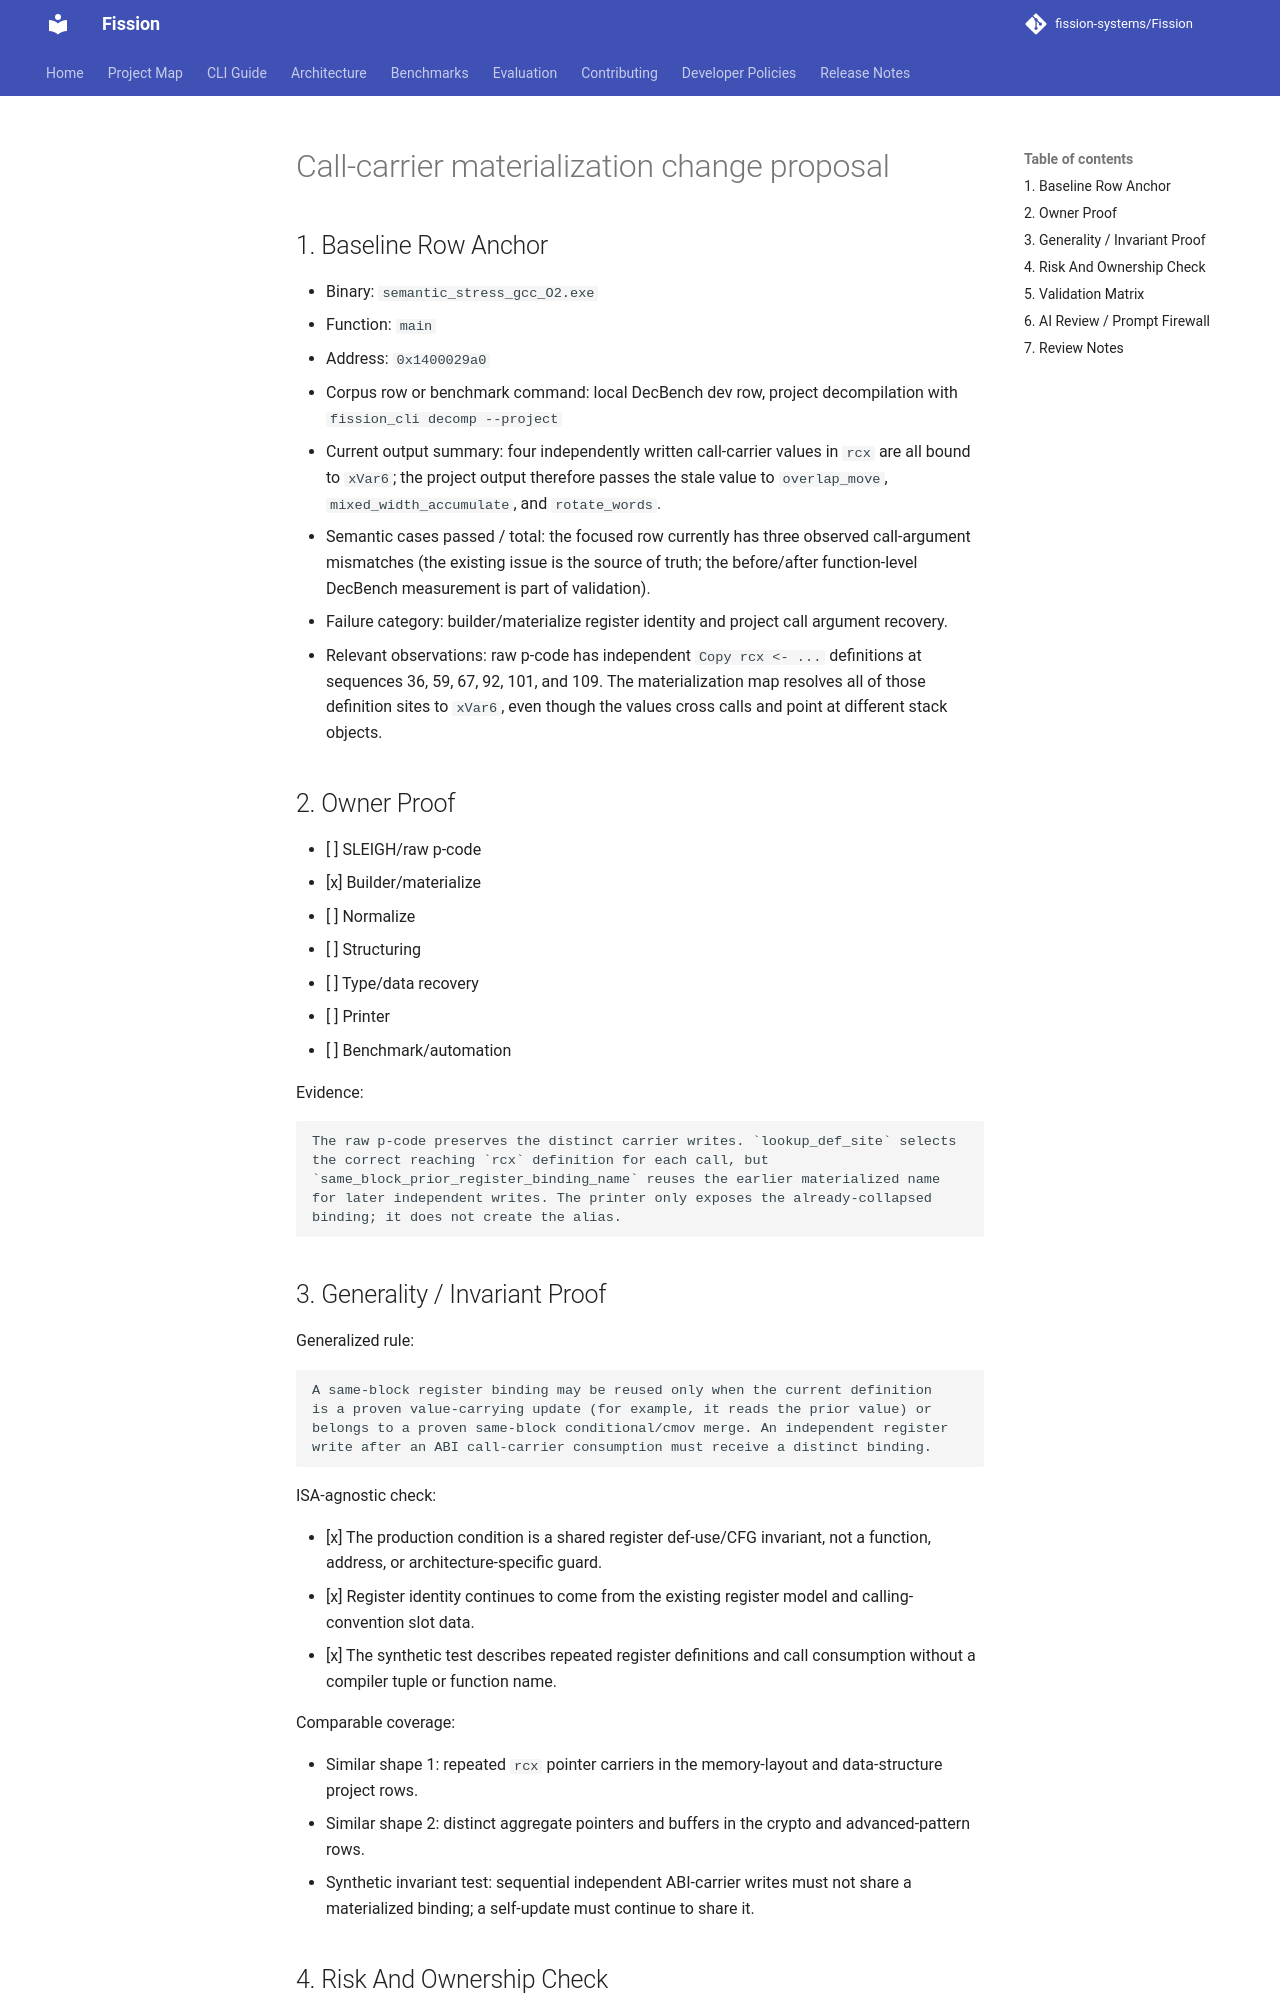

repository: fission-systems/Fission · page: proposals/2026-09-21-call-carrier-materialization/index.html · generator: mkdocs

# Call-carrier materialization change proposal

## 1. Baseline Row Anchor

- Binary: `semantic_stress_gcc_O2.exe`
- Function: `main`
- Address: `0x1400029a0`
- Corpus row or benchmark command: local DecBench dev row, project decompilation
  with `fission_cli decomp --project`
- Current output summary: four independently written call-carrier values in
  `rcx` are all bound to `xVar6`; the project output therefore passes the stale
  value to `overlap_move`, `mixed_width_accumulate`, and `rotate_words`.
- Semantic cases passed / total: the focused row currently has three observed
  call-argument mismatches (the existing issue is the source of truth; the
  before/after function-level DecBench measurement is part of validation).
- Failure category: builder/materialize register identity and project call
  argument recovery.
- Relevant observations: raw p-code has independent `Copy rcx <- ...`
  definitions at sequences 36, 59, 67, 92, 101, and 109. The materialization
  map resolves all of those definition sites to `xVar6`, even though the
  values cross calls and point at different stack objects.

## 2. Owner Proof

- [ ] SLEIGH/raw p-code
- [x] Builder/materialize
- [ ] Normalize
- [ ] Structuring
- [ ] Type/data recovery
- [ ] Printer
- [ ] Benchmark/automation

Evidence:

```text
The raw p-code preserves the distinct carrier writes. `lookup_def_site` selects
the correct reaching `rcx` definition for each call, but
`same_block_prior_register_binding_name` reuses the earlier materialized name
for later independent writes. The printer only exposes the already-collapsed
binding; it does not create the alias.
```

## 3. Generality / Invariant Proof

Generalized rule:

```text
A same-block register binding may be reused only when the current definition
is a proven value-carrying update (for example, it reads the prior value) or
belongs to a proven same-block conditional/cmov merge. An independent register
write after an ABI call-carrier consumption must receive a distinct binding.
```

ISA-agnostic check:

- [x] The production condition is a shared register def-use/CFG invariant, not
  a function, address, or architecture-specific guard.
- [x] Register identity continues to come from the existing register model and
  calling-convention slot data.
- [x] The synthetic test describes repeated register definitions and call
  consumption without a compiler tuple or function name.

Comparable coverage:

- Similar shape 1: repeated `rcx` pointer carriers in the memory-layout and
  data-structure project rows.
- Similar shape 2: distinct aggregate pointers and buffers in the crypto and
  advanced-pattern rows.
- Synthetic invariant test: sequential independent ABI-carrier writes must not
  share a materialized binding; a self-update must continue to share it.
